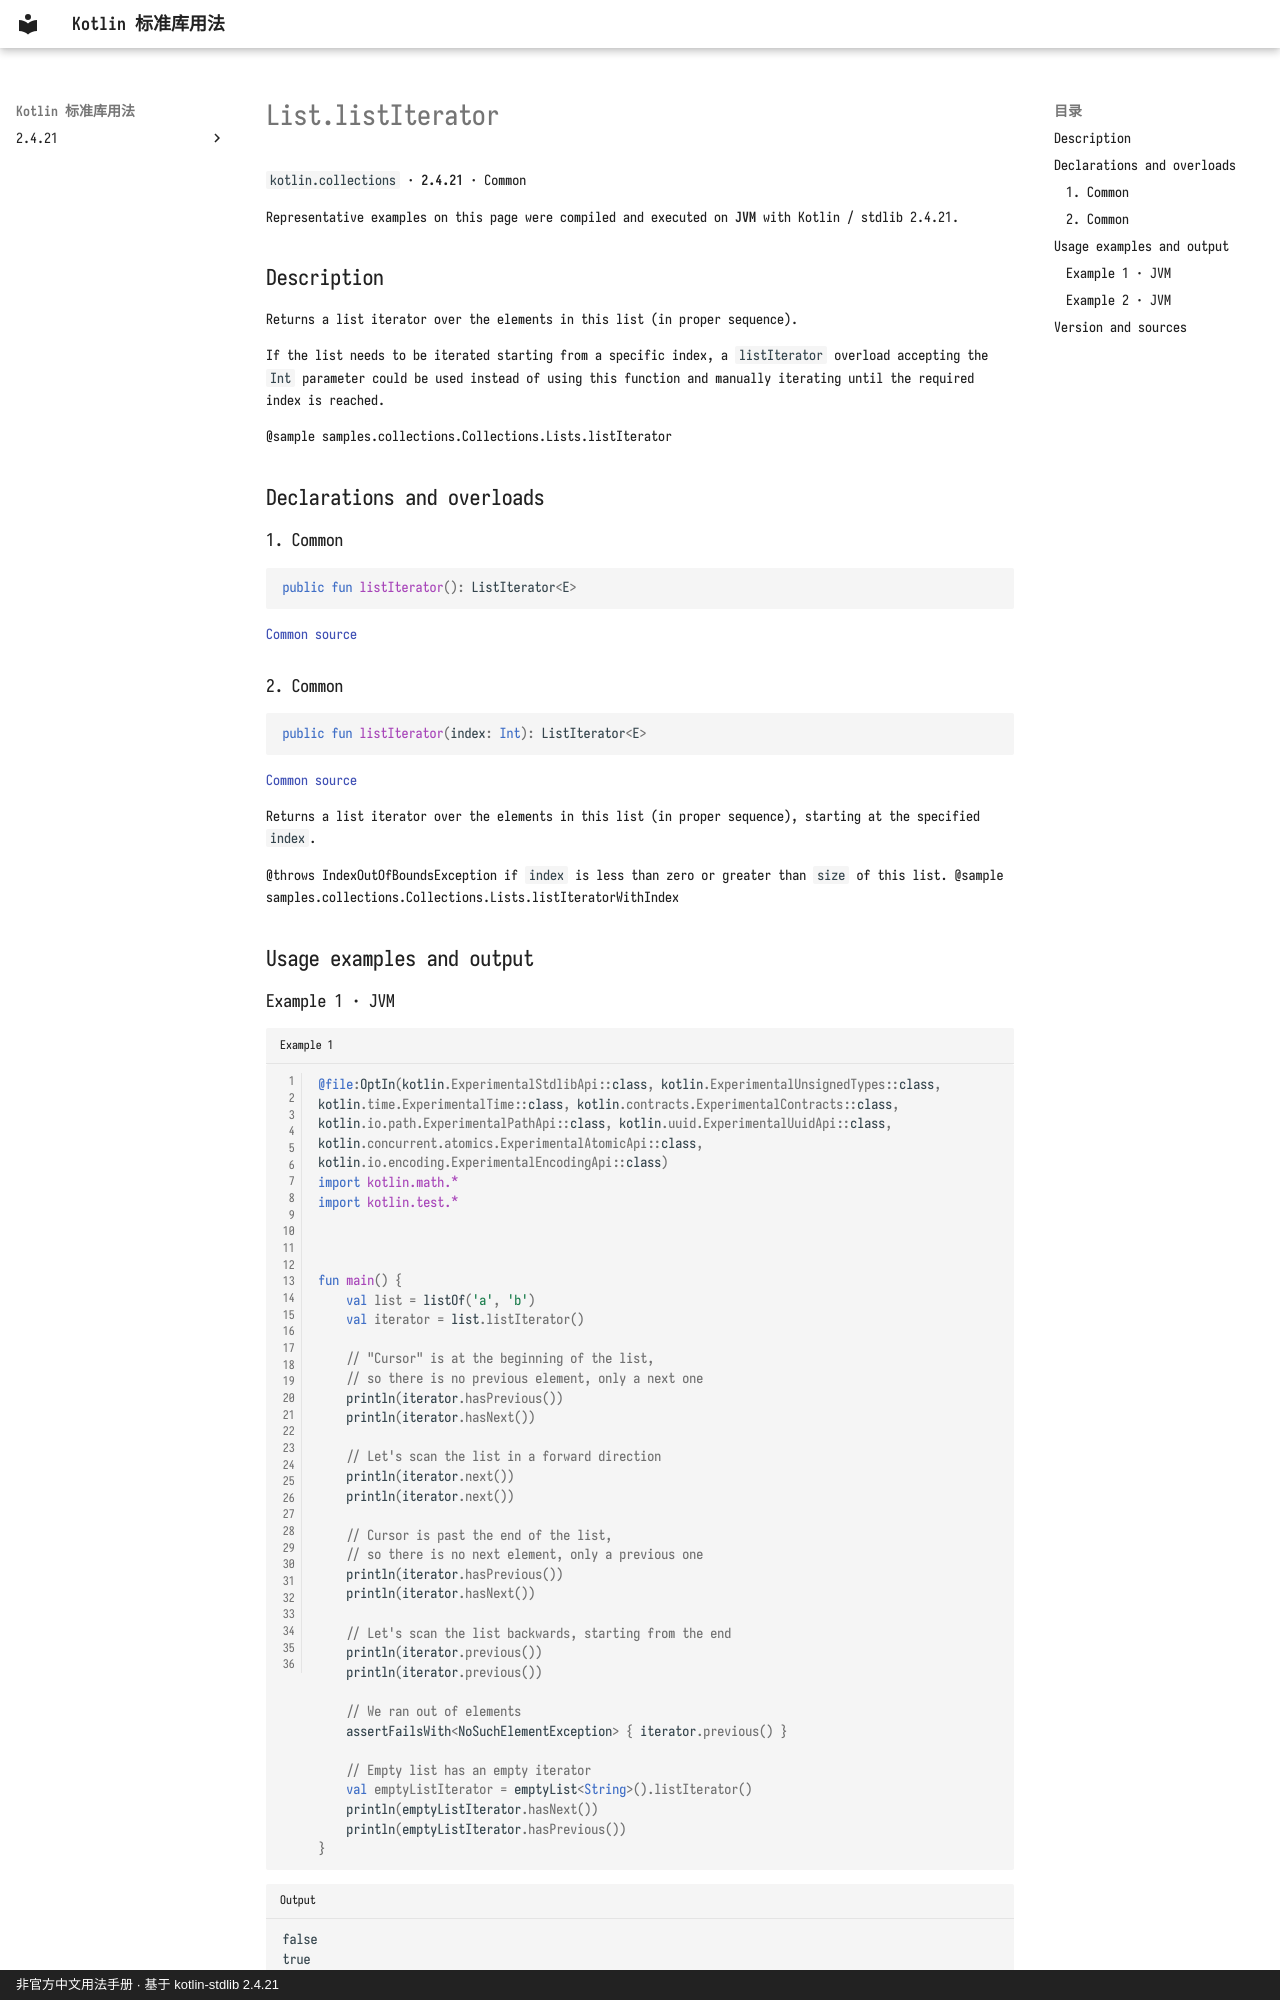

repository: oooooooko/kotlin-stdlib-docs · page: en/api/kotlin.collections/list-listiterator--37a7bc1f/index.html · generator: mkdocs · copyright: 非官方中文用法手册 · 基于 kotlin-stdlib 2.4.21

# List.listIterator

`kotlin.collections` · **2.4.21** · Common

Representative examples on this page were compiled and executed on **JVM** with Kotlin / stdlib 2.4.21.

## Description

Returns a list iterator over the elements in this list (in proper sequence).

If the list needs to be iterated starting from a specific index,
a `listIterator` overload accepting the `Int` parameter could be used instead
of using this function and manually iterating until the required index is reached.

@sample samples.collections.Collections.Lists.listIterator

## Declarations and overloads

### 1. Common

```kotlin
public fun listIterator(): ListIterator<E>
```

[Common source](https://github.com/JetBrains/kotlin/blob/v2.4.21/libraries/stdlib/src/kotlin/Collections.kt#L261)

### 2. Common

```kotlin
public fun listIterator(index: Int): ListIterator<E>
```

[Common source](https://github.com/JetBrains/kotlin/blob/v2.4.21/libraries/stdlib/src/kotlin/Collections.kt#L272)

Returns a list iterator over the elements in this list (in proper sequence), starting at the specified `index`.

@throws IndexOutOfBoundsException if `index` is less than zero or greater than `size` of this list.
@sample samples.collections.Collections.Lists.listIteratorWithIndex

## Usage examples and output
